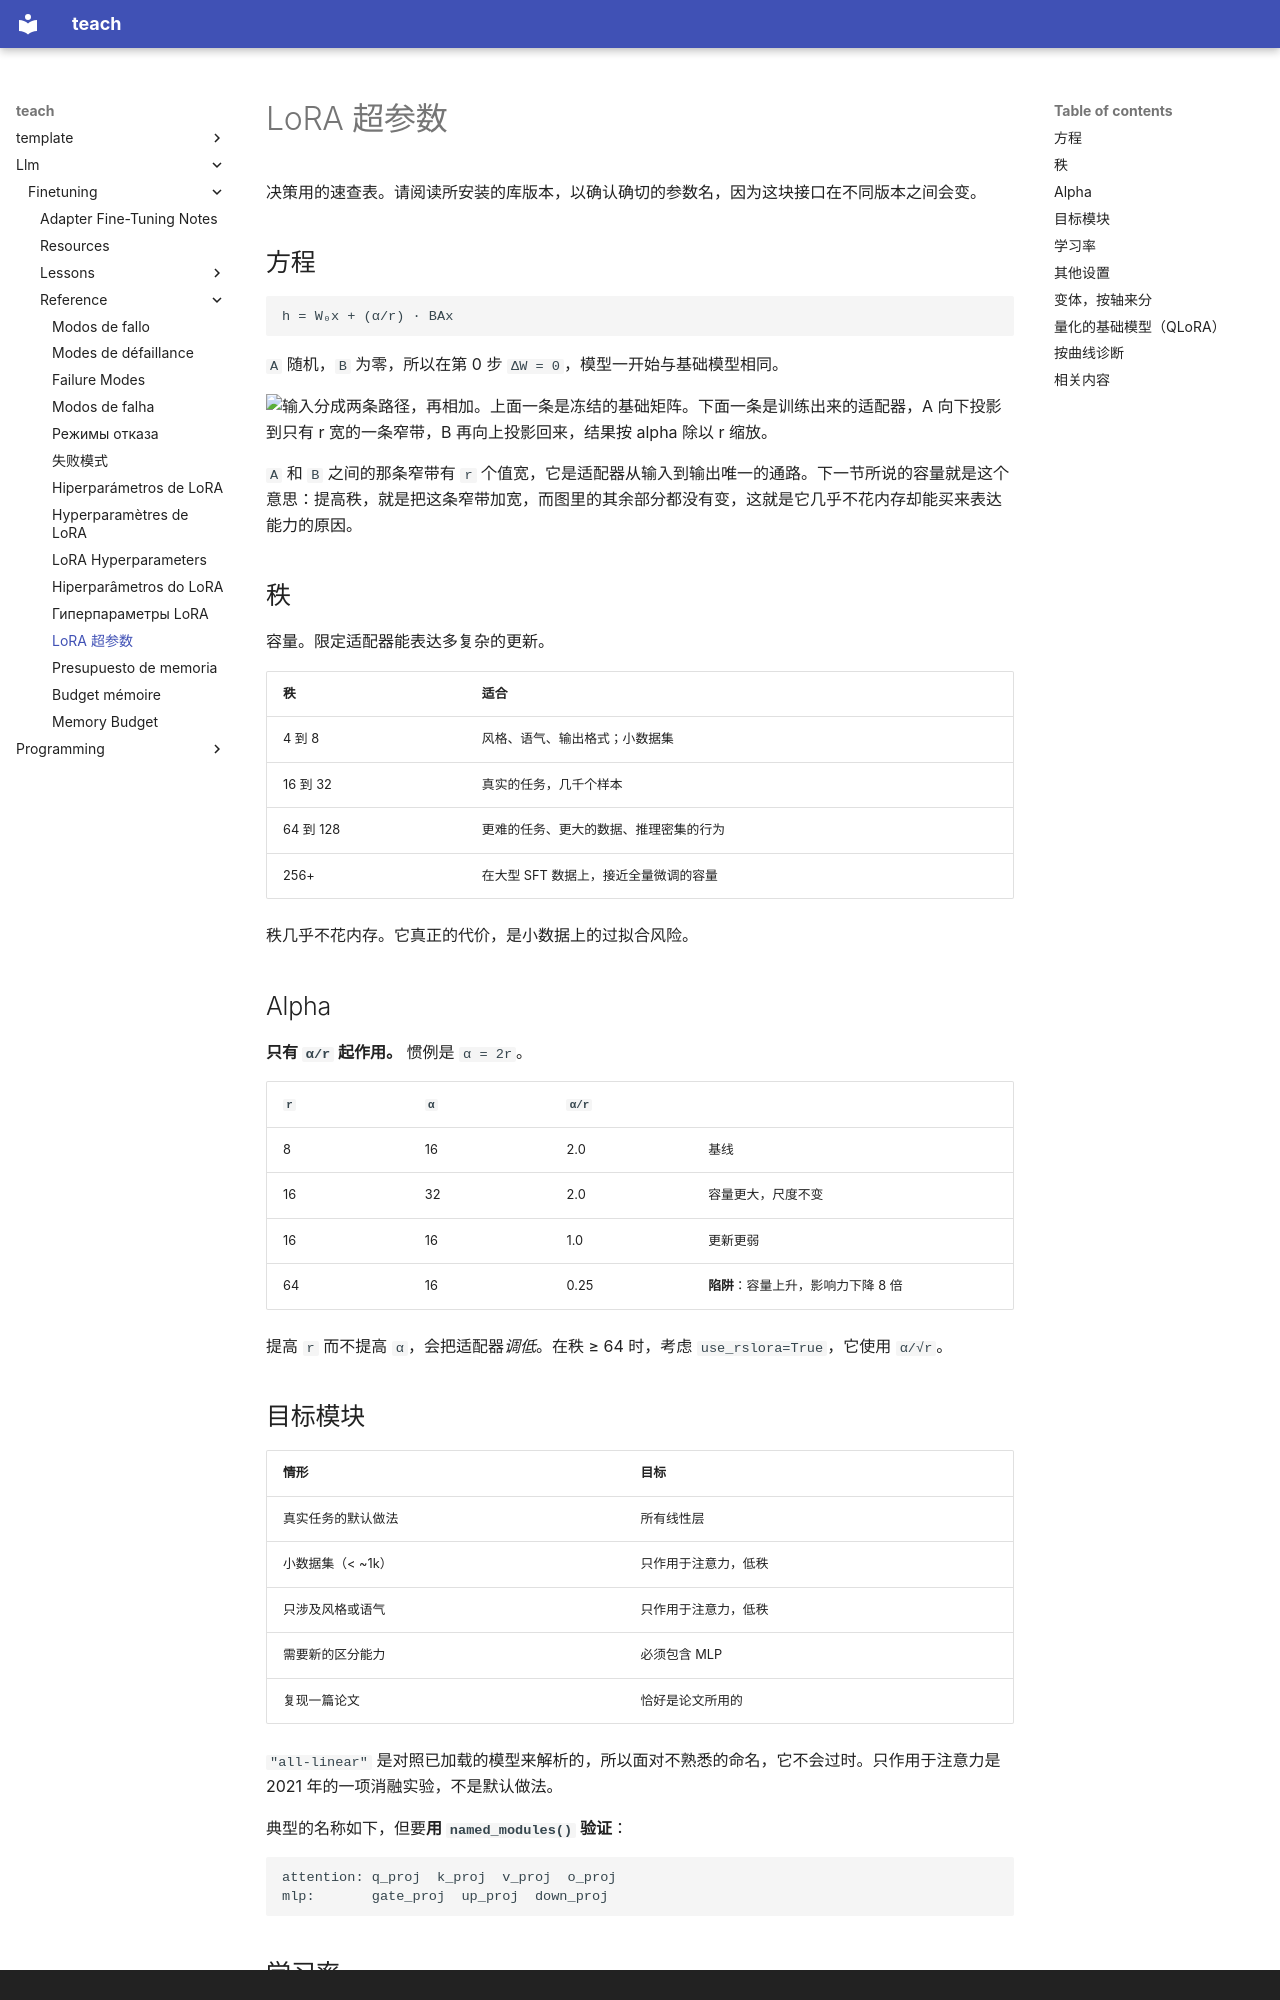

repository: TokenCemetery/teach · page: llm/finetuning/reference/lora-hyperparameters.zh/index.html · generator: mkdocs · copyright: Copyright © 2026 Token Cemetery

---
title: "LoRA 超参数"
description: "秩、alpha、目标模块、学习率、变体"
type: reference
---

# LoRA 超参数

决策用的速查表。请阅读所安装的库版本，以确认确切的参数名，因为这块接口在不同版本之间会变。

## 方程

```text
h = W₀x + (α/r) · BAx
```

`A` 随机，`B` 为零，所以在第 0 步 `ΔW = 0`，模型一开始与基础模型相同。

![输入分成两条路径，再相加。上面一条是冻结的基础矩阵。下面一条是训练出来的适配器，A 向下投影到只有 r 宽的一条窄带，B 再向上投影回来，结果按 alpha 除以 r 缩放。](images/lora-bottleneck.svg)

`A` 和 `B` 之间的那条窄带有 `r` 个值宽，它是适配器从输入到输出唯一的通路。下一节所说的容量就是这个意思：提高秩，就是把这条窄带加宽，而图里的其余部分都没有变，这就是它几乎不花内存却能买来表达能力的原因。

## 秩

容量。限定适配器能表达多复杂的更新。

| 秩 | 适合 |
|---|---|
| 4 到 8 | 风格、语气、输出格式；小数据集 |
| 16 到 32 | 真实的任务，几千个样本 |
| 64 到 128 | 更难的任务、更大的数据、推理密集的行为 |
| 256+ | 在大型 SFT 数据上，接近全量微调的容量 |

秩几乎不花内存。它真正的代价，是小数据上的过拟合风险。

## Alpha

**只有 `α/r` 起作用。** 惯例是 `α = 2r`。

| `r` | `α` | `α/r` | |
|---|---|---|---|
| 8 | 16 | 2.0 | 基线 |
| 16 | 32 | 2.0 | 容量更大，尺度不变 |
| 16 | 16 | 1.0 | 更新更弱 |
| 64 | 16 | 0.25 | **陷阱**：容量上升，影响力下降 8 倍 |

提高 `r` 而不提高 `α`，会把适配器*调低*。在秩 ≥ 64 时，考虑 `use_rslora=True`，它使用 `α/√r`。

## 目标模块

| 情形 | 目标 |
|---|---|
| 真实任务的默认做法 | 所有线性层 |
| 小数据集（< ~1k） | 只作用于注意力，低秩 |
| 只涉及风格或语气 | 只作用于注意力，低秩 |
| 需要新的区分能力 | 必须包含 MLP |
| 复现一篇论文 | 恰好是论文所用的 |

`"all-linear"` 是对照已加载的模型来解析的，所以面对不熟悉的命名，它不会过时。只作用于注意力是 2021 年的一项消融实验，不是默认做法。

典型的名称如下，但要**用 `named_modules()` 验证**：

```text
attention: q_proj  k_proj  v_proj  o_proj
mlp:       gate_proj  up_proj  down_proj
```
